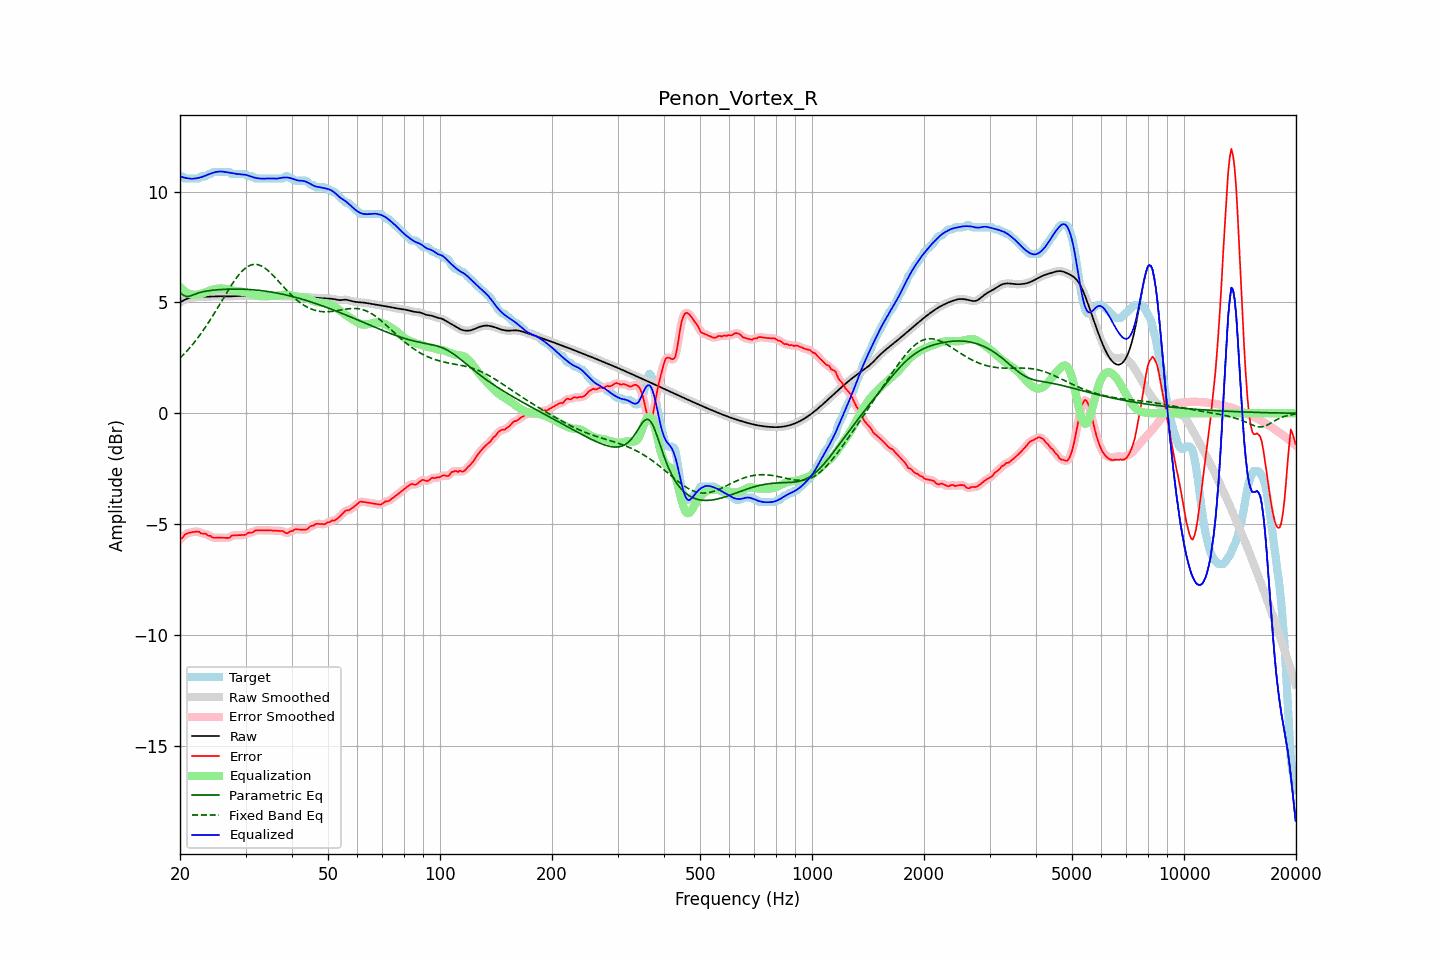

The table this chart was drawn from, first rows:
frequency, raw, error, smoothed, error_smoothed, equalization, parametric_eq, fixed_band_eq, equalized_raw, equalized_smoothed, target
20.00, 5.00, -5.69, 5.00, -5.71, 5.70, 5.44, 2.49, 10.70, 10.70, 10.70
20.20, 5.05, -5.65, 5.05, -5.63, 5.62, 5.38, 2.56, 10.67, 10.67, 10.70
20.40, 5.09, -5.58, 5.09, -5.56, 5.56, 5.33, 2.63, 10.65, 10.65, 10.66
20.61, 5.13, -5.47, 5.12, -5.50, 5.50, 5.30, 2.71, 10.63, 10.63, 10.60
20.81, 5.16, -5.44, 5.16, -5.44, 5.46, 5.27, 2.79, 10.61, 10.61, 10.60
21.02, 5.18, -5.41, 5.19, -5.40, 5.42, 5.28, 2.87, 10.60, 10.60, 10.60
21.23, 5.21, -5.39, 5.21, -5.39, 5.39, 5.28, 2.95, 10.59, 10.59, 10.60
21.44, 5.22, -5.37, 5.22, -5.37, 5.36, 5.31, 3.03, 10.59, 10.59, 10.60
21.66, 5.23, -5.36, 5.23, -5.36, 5.35, 5.34, 3.12, 10.59, 10.59, 10.60
21.87, 5.24, -5.35, 5.24, -5.35, 5.35, 5.37, 3.21, 10.59, 10.59, 10.60
22.09, 5.25, -5.34, 5.25, -5.34, 5.35, 5.40, 3.30, 10.60, 10.60, 10.60
22.31, 5.26, -5.34, 5.26, -5.35, 5.36, 5.42, 3.40, 10.62, 10.62, 10.60
22.54, 5.26, -5.35, 5.26, -5.37, 5.37, 5.44, 3.49, 10.63, 10.63, 10.61
22.76, 5.26, -5.42, 5.26, -5.40, 5.39, 5.46, 3.59, 10.65, 10.65, 10.68
22.99, 5.27, -5.43, 5.27, -5.42, 5.41, 5.48, 3.70, 10.67, 10.67, 10.70
23.22, 5.27, -5.43, 5.27, -5.44, 5.43, 5.50, 3.80, 10.70, 10.70, 10.70
23.45, 5.27, -5.43, 5.27, -5.45, 5.46, 5.51, 3.91, 10.73, 10.73, 10.70
23.69, 5.26, -5.49, 5.26, -5.48, 5.50, 5.52, 4.02, 10.76, 10.76, 10.76
23.92, 5.26, -5.53, 5.26, -5.52, 5.52, 5.53, 4.13, 10.79, 10.79, 10.80
24.16, 5.27, -5.53, 5.27, -5.56, 5.55, 5.54, 4.24, 10.82, 10.82, 10.80
24.40, 5.27, -5.59, 5.27, -5.59, 5.57, 5.55, 4.35, 10.84, 10.84, 10.86
24.65, 5.27, -5.62, 5.27, -5.61, 5.59, 5.56, 4.47, 10.86, 10.86, 10.90
24.89, 5.28, -5.62, 5.28, -5.62, 5.61, 5.57, 4.59, 10.88, 10.88, 10.90
25.14, 5.28, -5.62, 5.28, -5.62, 5.62, 5.57, 4.71, 10.90, 10.90, 10.90
25.39, 5.28, -5.61, 5.28, -5.61, 5.63, 5.58, 4.83, 10.91, 10.91, 10.90
25.65, 5.28, -5.61, 5.28, -5.61, 5.63, 5.58, 4.95, 10.91, 10.91, 10.90
25.91, 5.28, -5.62, 5.28, -5.62, 5.63, 5.59, 5.07, 10.91, 10.91, 10.90
26.16, 5.28, -5.62, 5.28, -5.62, 5.63, 5.59, 5.19, 10.90, 10.90, 10.90
26.43, 5.27, -5.62, 5.27, -5.62, 5.62, 5.60, 5.32, 10.89, 10.89, 10.90
26.69, 5.27, -5.62, 5.27, -5.63, 5.61, 5.60, 5.44, 10.88, 10.88, 10.90
26.96, 5.27, -5.62, 5.27, -5.62, 5.59, 5.60, 5.55, 10.86, 10.86, 10.90
27.23, 5.27, -5.61, 5.27, -5.59, 5.58, 5.60, 5.67, 10.85, 10.85, 10.89
27.50, 5.28, -5.52, 5.28, -5.55, 5.56, 5.60, 5.78, 10.84, 10.84, 10.80
27.77, 5.28, -5.51, 5.28, -5.52, 5.54, 5.61, 5.89, 10.82, 10.82, 10.80
28.05, 5.29, -5.51, 5.29, -5.50, 5.53, 5.61, 6.00, 10.81, 10.81, 10.80
28.33, 5.29, -5.50, 5.29, -5.50, 5.51, 5.61, 6.10, 10.81, 10.81, 10.80
28.62, 5.30, -5.50, 5.30, -5.50, 5.50, 5.61, 6.20, 10.80, 10.80, 10.80
28.90, 5.30, -5.50, 5.30, -5.50, 5.50, 5.60, 6.28, 10.79, 10.79, 10.80
29.19, 5.30, -5.50, 5.30, -5.50, 5.49, 5.60, 6.37, 10.79, 10.79, 10.80
29.48, 5.30, -5.49, 5.30, -5.50, 5.48, 5.60, 6.44, 10.78, 10.78, 10.80
29.78, 5.30, -5.49, 5.30, -5.49, 5.47, 5.60, 6.51, 10.77, 10.77, 10.80
30.08, 5.31, -5.47, 5.31, -5.46, 5.45, 5.59, 6.57, 10.76, 10.76, 10.78
30.38, 5.31, -5.41, 5.31, -5.42, 5.43, 5.59, 6.62, 10.74, 10.74, 10.72
30.68, 5.31, -5.39, 5.31, -5.40, 5.41, 5.59, 6.66, 10.72, 10.72, 10.70
30.99, 5.31, -5.38, 5.31, -5.38, 5.38, 5.58, 6.69, 10.69, 10.69, 10.70
31.30, 5.31, -5.38, 5.31, -5.36, 5.35, 5.58, 6.71, 10.67, 10.67, 10.70
31.61, 5.31, -5.33, 5.31, -5.33, 5.33, 5.57, 6.72, 10.64, 10.64, 10.64
31.93, 5.31, -5.28, 5.31, -5.30, 5.31, 5.56, 6.72, 10.62, 10.62, 10.60
32.24, 5.31, -5.28, 5.31, -5.28, 5.30, 5.56, 6.71, 10.61, 10.61, 10.60
32.57, 5.31, -5.28, 5.31, -5.28, 5.29, 5.55, 6.69, 10.60, 10.60, 10.60
32.89, 5.31, -5.28, 5.31, -5.28, 5.28, 5.54, 6.67, 10.59, 10.59, 10.60
33.22, 5.31, -5.28, 5.31, -5.28, 5.28, 5.53, 6.63, 10.59, 10.59, 10.60
33.55, 5.31, -5.28, 5.31, -5.28, 5.27, 5.52, 6.59, 10.59, 10.59, 10.60
33.89, 5.31, -5.28, 5.31, -5.28, 5.28, 5.51, 6.54, 10.59, 10.59, 10.60
34.23, 5.31, -5.28, 5.31, -5.28, 5.28, 5.50, 6.49, 10.60, 10.60, 10.60
34.57, 5.31, -5.28, 5.31, -5.28, 5.29, 5.49, 6.43, 10.60, 10.60, 10.60
34.92, 5.31, -5.29, 5.31, -5.29, 5.29, 5.48, 6.36, 10.60, 10.60, 10.60
35.27, 5.31, -5.29, 5.31, -5.29, 5.29, 5.47, 6.29, 10.60, 10.60, 10.60
35.62, 5.30, -5.30, 5.30, -5.30, 5.29, 5.46, 6.22, 10.59, 10.59, 10.60
35.97, 5.29, -5.30, 5.30, -5.30, 5.29, 5.44, 6.14, 10.59, 10.59, 10.60
... 635 more rows
